Run: headless pygame with SDL's dummy video driver; simulated clock (each Clock.tick advances the game by its frame time, no real sleeping); random seed 0; keys injected as events and as key.get_pressed() state; no mouse input.
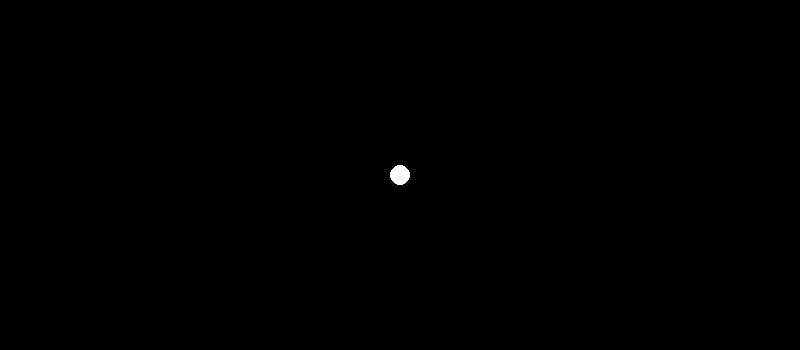
Frame 1 of 4 · flips 1–60 · no input
Frame 2 of 4 · flips 61–180 · tapped SPACE, RETURN · held RIGHT (→), D · screen unchanged from frame 1, image omitted
Frame 3 of 4 · flips 181–300 · held DOWN (↓), S · screen unchanged from frame 2, image omitted
Frame 4 of 4 · flips 301–420 · held LEFT (←), A, UP (↑), W · screen unchanged from frame 3, image omitted

The pygame program that drew these frames:

import pygame

#definição das funções de exibição dos elementos móveis 
def superficie_bola(surf, cor, x,y, raio):
    pygame.draw.circle(surf, cor, (x,y), raio)

#inicializar os recursos da biblioteca Pygame
pygame.init()

#definição das características fixas da tela
largura_tela = 800
altura_tela = 350
tela = pygame.display.set_mode((largura_tela, altura_tela))
pygame.display.set_caption("Ping") #nome da janela do jogo
executando = True #variável de controle do loop principal

#informações da bola
#coordenadas da bola
x = largura_tela/2
y = altura_tela/2
raio_bola = 10

#loop de execução do jogo (cada repetição é um frame)
while executando:
    #se o evento for de fechar a janela, executando se torna False e encerra o programa
    for event in pygame.event.get():
        if event.type == pygame.QUIT:
            executando = False
    
    
    #exibição dos elementos
    tela.fill((0,0,0)) #cor de fundo da tela
    superficie_bola(tela, (255,255,255), x, y, raio_bola) #exibe a bola
   
    #atualização da tela a cada loop
    pygame.display.flip()
    pygame.time.delay(10)
    #fim do loop
    
#encerra elementos da biblioteca pygame no programa
pygame.quit()
